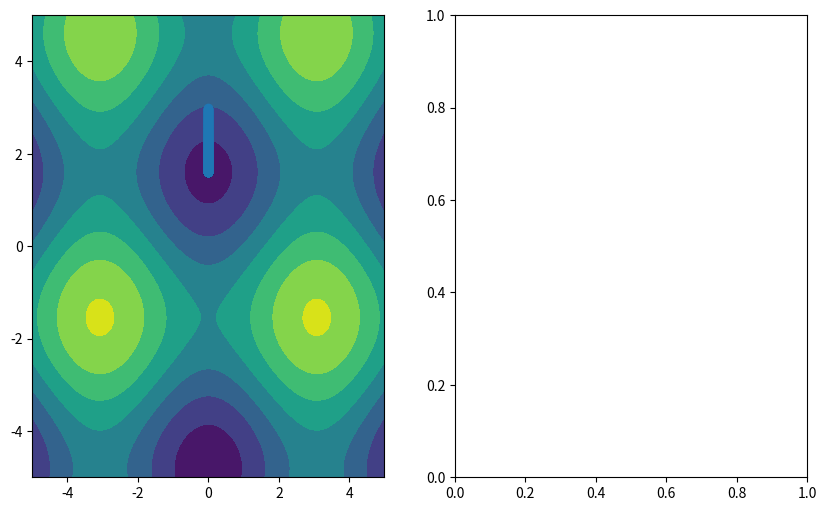

Generate this figure with matplotlib:
import numpy as np
import matplotlib.pyplot as plt
#from mpl_toolkits import mplot3d

x = np.linspace(-5,5,100)
y = np.linspace(-5,5,100)
X,Y = np.meshgrid(x,y)
gamma = 0.01
X_old = 0
Y_old = 3

def func(X,Y):
    Z = -np.cos(X)-np.sin(Y)-0.01*(X**2+Y**2)
    return Z
def der(X,Y):
    df_X = np.sin(X) - 0.02*X
    df_Y = -np.cos(Y) - 0.02*Y
    return df_X,df_Y

X_points=np.array([])
Y_points=np.array([])

for i in range(1000):
    der_X,der_Y = der(X_old,Y_old)
    X_new = X_old - der_X*gamma
    Y_new = Y_old - der_Y*gamma
    X_points = np.append(X_points,X_new)
    Y_points = np.append(Y_points,Y_new)
    epsilon1 = X_new - X_old
    epsilon2 = Y_new - Y_old
    X_old = X_new
    Y_old = Y_new
    if abs(epsilon1)==0 and abs(epsilon2)==0:
        break;
    
   

fig,ax = plt.subplots(ncols=2,figsize=(10,6))
ax[0].contourf(X,Y,func(X,Y),origin=None);
ax[0].plot(X_points,Y_points);
ax[0].scatter(X_points,Y_points);
# ax[1] = plt.axes(projection='3d')
# ax[1].contour3D(X,Y,func(X,Y),500,cmap='binary');
# ax[1].plot3D(X_points,Y_points,func(X_points,Y_points));
# ax[1].scatter3D(X_points,Y_points,func(X_points,Y_points));
plt.show()